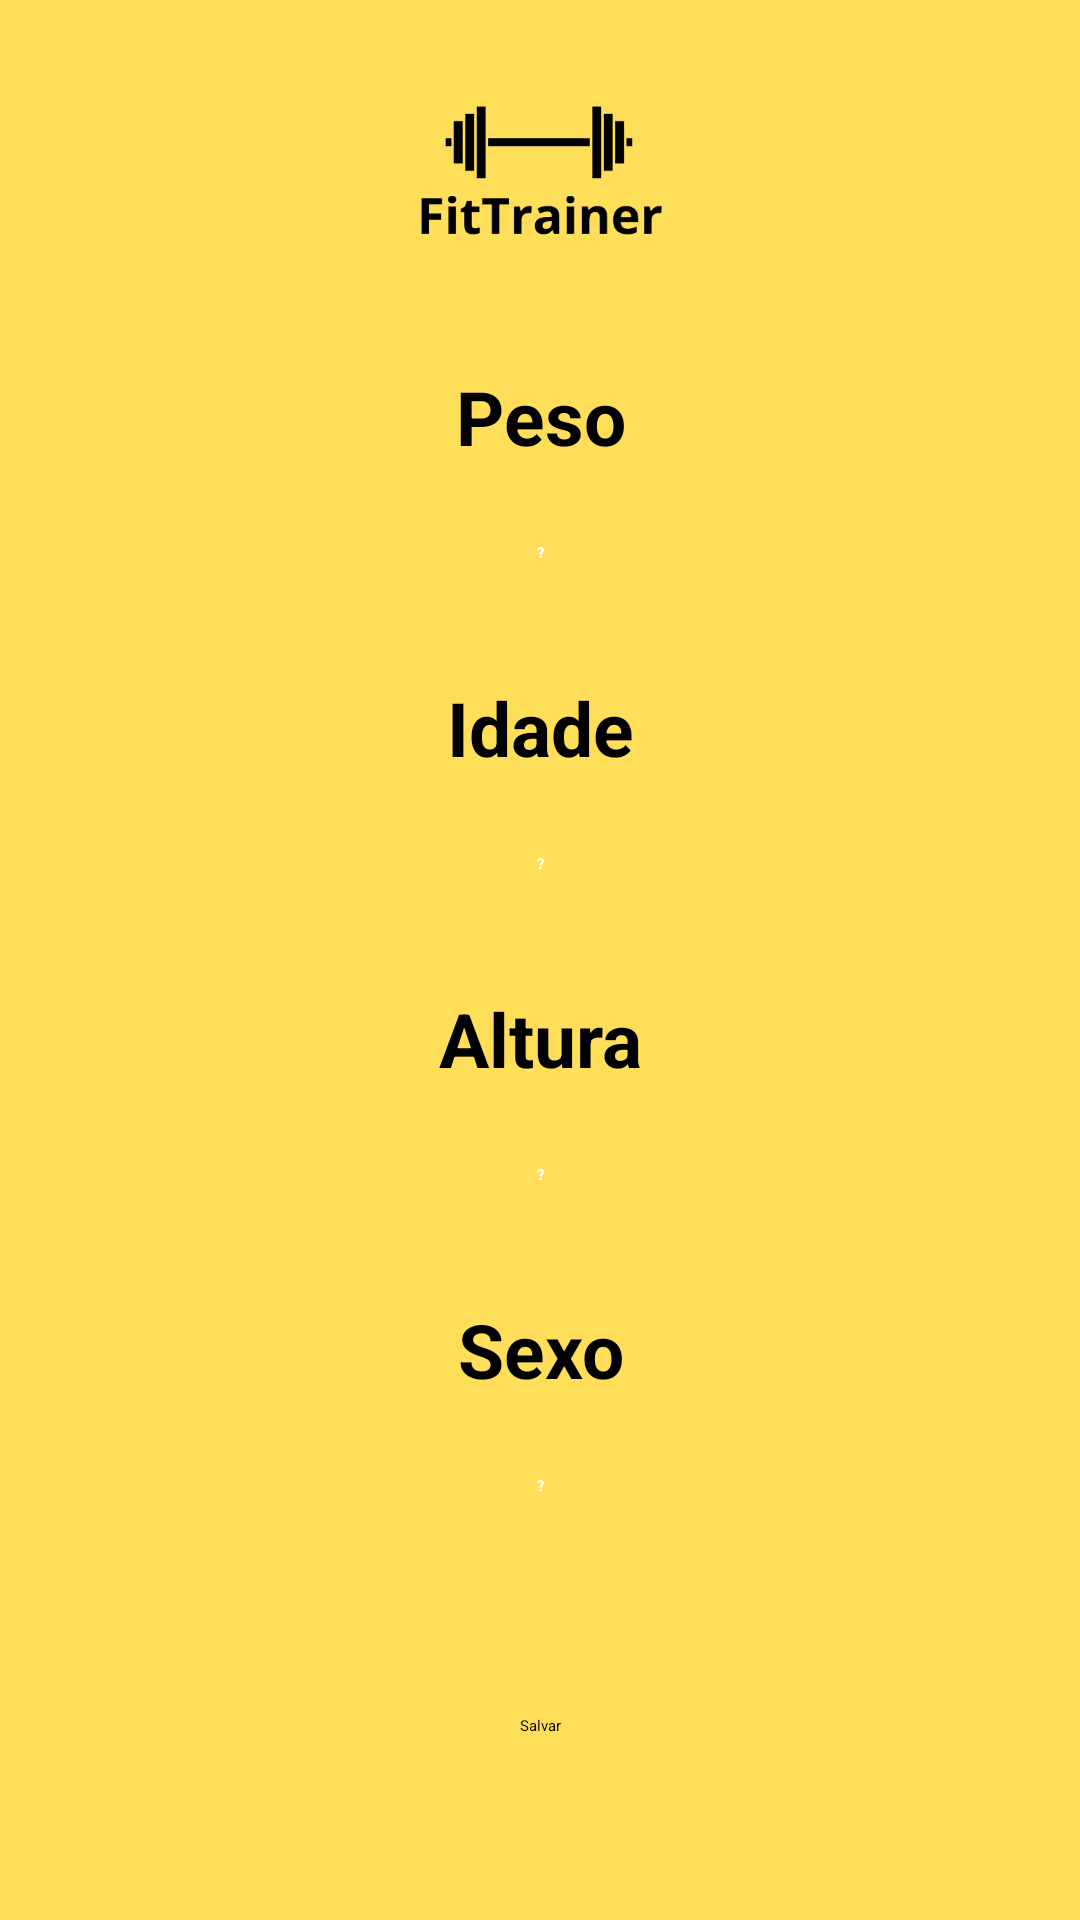

Here is an Android app screen rendered from its layout file. Give the layout XML and the strings, colors and styles it references.
<!-- AndroidManifest.xml: application theme Theme.Portfolio -->
<!-- res/layout/fragment_perfil.xml -->
<?xml version="1.0" encoding="utf-8"?>
<FrameLayout xmlns:android="http://schemas.android.com/apk/res/android"
    xmlns:tools="http://schemas.android.com/tools"
    android:layout_width="match_parent"
    android:layout_height="match_parent"
    tools:context=".PerfilFragment">

    <LinearLayout xmlns:android="http://schemas.android.com/apk/res/android"
        xmlns:app="http://schemas.android.com/apk/res-auto"
        android:id="@+id/main"
        android:layout_width="match_parent"
        android:layout_height="match_parent"
        android:orientation="vertical"
        android:background="@color/background">

    <ImageView
        android:id="@+id/logo"
        android:layout_width="wrap_content"
        android:layout_height="117dp"
        android:layout_gravity="center"
        android:layout_marginTop="0dp"
        android:src="@drawable/logo"/>

    <TextView
        android:layout_width="match_parent"
        android:layout_height="wrap_content"
        android:text="@string/perfilPeso"
        android:gravity="center"
        android:textAlignment="center"
        android:layout_marginTop="5dp"
        android:textSize="25dp"
        android:textStyle="bold"
        android:textColor="@color/black"
        android:layout_marginStart="50dp"
        android:layout_marginEnd="50dp"
        />

    <EditText
        android:id="@+id/pesoEditText"
        android:layout_width="210dp"
        android:layout_height="60dp"
        android:textColor="@color/white"
        android:hint="@string/interrogação"
        android:textAlignment="center"
        android:textColorHint="@color/white"
        android:textStyle="bold"
        style="@style/edit_text_perfil"
        />

    <TextView
        android:layout_width="match_parent"
        android:layout_height="wrap_content"
        android:text="@string/perfilIdade"
        android:gravity="center"
        android:textAlignment="center"
        android:layout_marginTop="5dp"
        android:textSize="25dp"
        android:textStyle="bold"
        android:textColor="@color/black"
        android:layout_marginStart="50dp"
        android:layout_marginEnd="50dp"
        />

    <EditText
        android:id="@+id/idadeEditText"        android:layout_width="210dp"
        android:layout_height="60dp"
        android:textColor="@color/white"
        android:hint="@string/interrogação"
        android:textAlignment="center"
        android:textColorHint="@color/white"
        android:textStyle="bold"
        style="@style/edit_text_perfil"
        />

    <TextView
        android:layout_width="match_parent"
        android:layout_height="wrap_content"
        android:text="@string/perfilAltura"
        android:gravity="center"
        android:textAlignment="center"
        android:layout_marginTop="5dp"
        android:textSize="25dp"
        android:textStyle="bold"
        android:textColor="@color/black"
        android:layout_marginStart="50dp"
        android:layout_marginEnd="50dp"
        />

    <EditText
        android:id="@+id/alturaEditText"
        android:layout_width="210dp"
        android:layout_height="60dp"
        android:textColor="@color/white"
        android:hint="@string/interrogação"
        android:textAlignment="center"
        android:textColorHint="@color/white"
        android:textStyle="bold"
        style="@style/edit_text_perfil"
        />

    <TextView
        android:layout_width="match_parent"
        android:layout_height="wrap_content"
        android:text="@string/perfilSexo"
        android:gravity="center"
        android:textAlignment="center"
        android:layout_marginTop="5dp"
        android:textSize="25dp"
        android:textStyle="bold"
        android:textColor="@color/black"
        android:layout_marginStart="50dp"
        android:layout_marginEnd="50dp"
        />

    <EditText
        android:id="@+id/sexoEditText"
        android:layout_width="210dp"
        android:layout_height="60dp"
        android:textColor="@color/white"
        android:hint="@string/interrogação"
        android:textAlignment="center"
        android:textColorHint="@color/white"
        android:textStyle="bold"
        style="@style/edit_text_perfil"
        />

    <Button
        android:id="@+id/saveButton"
        android:layout_width="200dp"
        android:layout_height="wrap_content"
        android:textAlignment="center"
        android:text="Salvar"
        android:layout_gravity="center"
        android:layout_marginTop="40dp"
        />

    <View
        android:layout_width="0dp"
        android:layout_height="0dp"
        android:layout_weight="1"/>
    </LinearLayout>
</FrameLayout>
<!-- resources referenced by this layout -->
<resources>
  <color name="background">#FFDE59</color>
  <color name="black">#FF000000</color>
  <color name="white">#FFFFFFFF</color>
  <!-- drawable logo: png bitmap (drawable, 7070 bytes) -->
  <string name="perfilAltura">Altura</string>
  <string name="perfilIdade">Idade</string>
  <string name="perfilPeso">Peso</string>
  <string name="perfilSexo">Sexo</string>
  <style name="edit_text_perfil">
          <item name="android:layout_width">210dp</item>
          <item name="android:layout_height">60dp</item>
          <item name="android:background">@drawable/edit_text_perfil</item>
          <item name="android:padding">20dp</item>
          <item name="android:layout_marginTop">5dp</item>
          <item name="android:layout_gravity">center</item>
  
          <item name="android:maxLength">27</item>
      </style>
</resources>
